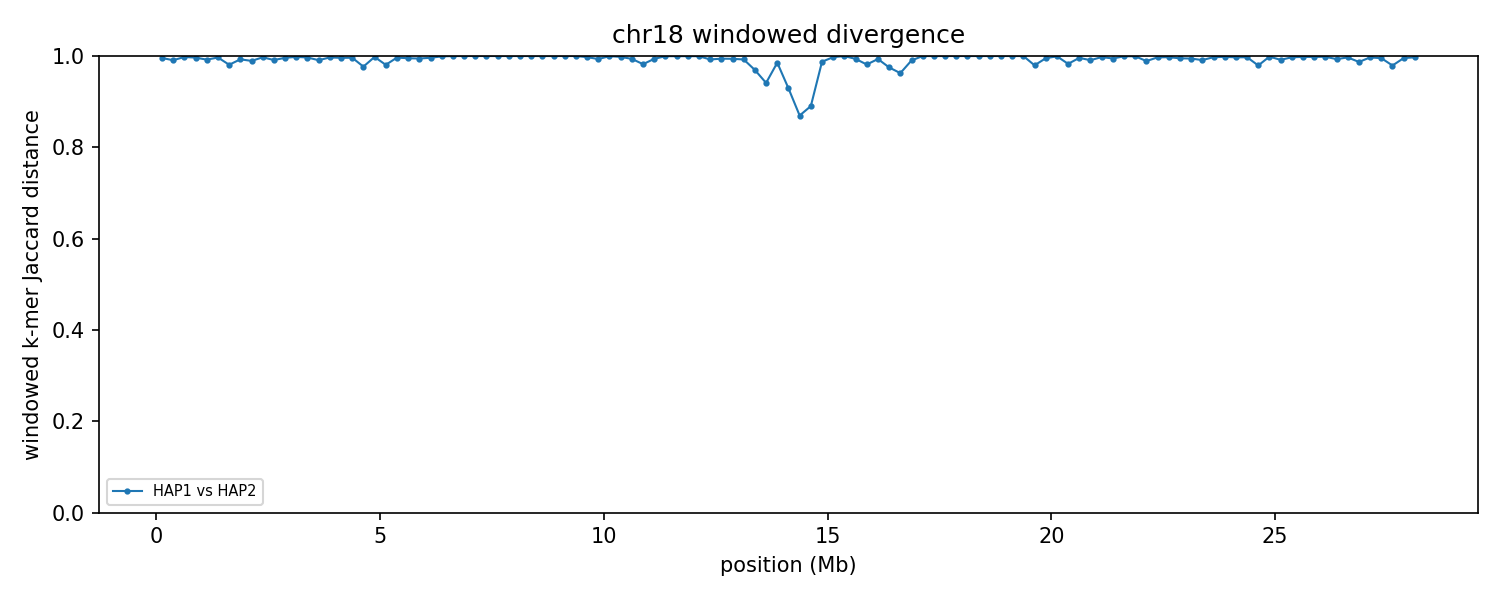

The file beside this chart, header and first rows:
group	win_start	win_end	unit_a	unit_b	hap_a	hap_b	chrom_a	chrom_b	kmers_a	kmers_b	shared	union	jaccard_distance
chr18	1	250000	HAP1_chr18	HAP2_chr18	HAP1	HAP2	18	18	124718	231999	1564	355153	0.9956
chr18	250001	500000	HAP1_chr18	HAP2_chr18	HAP1	HAP2	18	18	231016	245697	4357	472356	0.9908
chr18	500001	750000	HAP1_chr18	HAP2_chr18	HAP1	HAP2	18	18	230133	236190	992	465331	0.9979
chr18	750001	1000000	HAP1_chr18	HAP2_chr18	HAP1	HAP2	18	18	239852	245755	1699	483908	0.9965
chr18	1000001	1250000	HAP1_chr18	HAP2_chr18	HAP1	HAP2	18	18	239790	240683	3827	476646	0.992
chr18	1250001	1500000	HAP1_chr18	HAP2_chr18	HAP1	HAP2	18	18	242409	245524	1596	486337	0.9967
chr18	1500001	1750000	HAP1_chr18	HAP2_chr18	HAP1	HAP2	18	18	233656	198905	8145	424416	0.9808
chr18	1750001	2000000	HAP1_chr18	HAP2_chr18	HAP1	HAP2	18	18	236360	242808	3467	475701	0.9927
chr18	2000001	2250000	HAP1_chr18	HAP2_chr18	HAP1	HAP2	18	18	242777	221796	4932	459641	0.9893
chr18	2250001	2500000	HAP1_chr18	HAP2_chr18	HAP1	HAP2	18	18	237389	248053	1400	484042	0.9971
chr18	2500001	2750000	HAP1_chr18	HAP2_chr18	HAP1	HAP2	18	18	243661	239426	4218	478869	0.9912
chr18	2750001	3000000	HAP1_chr18	HAP2_chr18	HAP1	HAP2	18	18	237909	246872	1931	482850	0.996
chr18	3000001	3250000	HAP1_chr18	HAP2_chr18	HAP1	HAP2	18	18	238279	245964	916	483327	0.9981
chr18	3250001	3500000	HAP1_chr18	HAP2_chr18	HAP1	HAP2	18	18	164912	247769	1356	411325	0.9967
chr18	3500001	3750000	HAP1_chr18	HAP2_chr18	HAP1	HAP2	18	18	226319	247498	4316	469501	0.9908
chr18	3750001	4000000	HAP1_chr18	HAP2_chr18	HAP1	HAP2	18	18	224372	248342	1467	471247	0.9969
chr18	4000001	4250000	HAP1_chr18	HAP2_chr18	HAP1	HAP2	18	18	244652	246072	1985	488739	0.9959
chr18	4250001	4500000	HAP1_chr18	HAP2_chr18	HAP1	HAP2	18	18	235095	246856	1823	480128	0.9962
chr18	4500001	4750000	HAP1_chr18	HAP2_chr18	HAP1	HAP2	18	18	243160	245807	11135	477832	0.9767
chr18	4750001	5000000	HAP1_chr18	HAP2_chr18	HAP1	HAP2	18	18	241012	239529	1002	479539	0.9979
chr18	5000001	5250000	HAP1_chr18	HAP2_chr18	HAP1	HAP2	18	18	150997	240655	7429	384223	0.9807
chr18	5250001	5500000	HAP1_chr18	HAP2_chr18	HAP1	HAP2	18	18	226696	245436	1653	470479	0.9965
chr18	5500001	5750000	HAP1_chr18	HAP2_chr18	HAP1	HAP2	18	18	241701	244981	2380	484302	0.9951
chr18	5750001	6000000	HAP1_chr18	HAP2_chr18	HAP1	HAP2	18	18	232057	242753	2592	472218	0.9945
chr18	6000001	6250000	HAP1_chr18	HAP2_chr18	HAP1	HAP2	18	18	242758	246552	1910	487400	0.9961
chr18	6250001	6500000	HAP1_chr18	HAP2_chr18	HAP1	HAP2	18	18	95147	245322	277	340192	0.9992
chr18	6500001	6750000	HAP1_chr18	HAP2_chr18	HAP1	HAP2	18	18	13443	247273	36	260680	0.9999
chr18	6750001	7000000	HAP1_chr18	HAP2_chr18	HAP1	HAP2	18	18	6073	243396	19	249450	0.9999
chr18	7000001	7250000	HAP1_chr18	HAP2_chr18	HAP1	HAP2	18	18	10744	246805	6	257543	1
chr18	7250001	7500000	HAP1_chr18	HAP2_chr18	HAP1	HAP2	18	18	5687	245880	15	251552	0.9999
chr18	7500001	7750000	HAP1_chr18	HAP2_chr18	HAP1	HAP2	18	18	8486	245862	21	254327	0.9999
chr18	7750001	8000000	HAP1_chr18	HAP2_chr18	HAP1	HAP2	18	18	6079	240059	19	246119	0.9999
chr18	8000001	8250000	HAP1_chr18	HAP2_chr18	HAP1	HAP2	18	18	5317	244301	19	249599	0.9999
chr18	8250001	8500000	HAP1_chr18	HAP2_chr18	HAP1	HAP2	18	18	4660	246847	18	251489	0.9999
chr18	8500001	8750000	HAP1_chr18	HAP2_chr18	HAP1	HAP2	18	18	6504	243567	32	250039	0.9999
chr18	8750001	9000000	HAP1_chr18	HAP2_chr18	HAP1	HAP2	18	18	6435	244910	15	251330	0.9999
chr18	9000001	9250000	HAP1_chr18	HAP2_chr18	HAP1	HAP2	18	18	6421	245549	7	251963	1
chr18	9250001	9500000	HAP1_chr18	HAP2_chr18	HAP1	HAP2	18	18	13369	244294	24	257639	0.9999
chr18	9500001	9750000	HAP1_chr18	HAP2_chr18	HAP1	HAP2	18	18	114408	243752	873	357287	0.9976
chr18	9750001	10000000	HAP1_chr18	HAP2_chr18	HAP1	HAP2	18	18	172489	215828	2584	385733	0.9933
chr18	10000001	10250000	HAP1_chr18	HAP2_chr18	HAP1	HAP2	18	18	22673	240303	94	262882	0.9996
chr18	10250001	10500000	HAP1_chr18	HAP2_chr18	HAP1	HAP2	18	18	144157	247032	751	390438	0.9981
chr18	10500001	10750000	HAP1_chr18	HAP2_chr18	HAP1	HAP2	18	18	234426	235159	2953	466632	0.9937
chr18	10750001	11000000	HAP1_chr18	HAP2_chr18	HAP1	HAP2	18	18	228320	238385	8196	458509	0.9821
chr18	11000001	11250000	HAP1_chr18	HAP2_chr18	HAP1	HAP2	18	18	154982	245825	2490	398317	0.9937
chr18	11250001	11500000	HAP1_chr18	HAP2_chr18	HAP1	HAP2	18	18	23544	239310	106	262748	0.9996
chr18	11500001	11750000	HAP1_chr18	HAP2_chr18	HAP1	HAP2	18	18	33608	238581	115	272074	0.9996
chr18	11750001	12000000	HAP1_chr18	HAP2_chr18	HAP1	HAP2	18	18	35913	239142	91	274964	0.9997
chr18	12000001	12250000	HAP1_chr18	HAP2_chr18	HAP1	HAP2	18	18	49766	241005	129	290642	0.9996
chr18	12250001	12500000	HAP1_chr18	HAP2_chr18	HAP1	HAP2	18	18	120445	228276	2636	346085	0.9924
chr18	12500001	12750000	HAP1_chr18	HAP2_chr18	HAP1	HAP2	18	18	147894	224814	2154	370554	0.9942
chr18	12750001	13000000	HAP1_chr18	HAP2_chr18	HAP1	HAP2	18	18	240897	217381	2800	455478	0.9939
chr18	13000001	13250000	HAP1_chr18	HAP2_chr18	HAP1	HAP2	18	18	239800	79512	2401	316911	0.9924
chr18	13250001	13500000	HAP1_chr18	HAP2_chr18	HAP1	HAP2	18	18	126140	35978	4819	157299	0.9694
chr18	13500001	13750000	HAP1_chr18	HAP2_chr18	HAP1	HAP2	18	18	31906	91222	6851	116277	0.9411
chr18	13750001	14000000	HAP1_chr18	HAP2_chr18	HAP1	HAP2	18	18	17648	156155	2515	171288	0.9853
chr18	14000001	14250000	HAP1_chr18	HAP2_chr18	HAP1	HAP2	18	18	9516	28698	2526	35688	0.9292
chr18	14250001	14500000	HAP1_chr18	HAP2_chr18	HAP1	HAP2	18	18	9068	23923	3805	29186	0.8696
chr18	14500001	14750000	HAP1_chr18	HAP2_chr18	HAP1	HAP2	18	18	9104	27977	3667	33414	0.8903
chr18	14750001	15000000	HAP1_chr18	HAP2_chr18	HAP1	HAP2	18	18	7244	129581	1698	135127	0.9874
... 53 more rows
